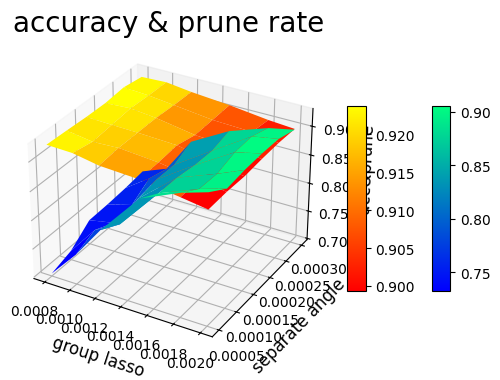

Recreate this plot in Python.
# -*- coding: utf-8 -*-

"""
Created on 04/19/2021
visualization.py.
[redacted]
"""

#
import matplotlib.pyplot as plt
from matplotlib import cm
from mpl_toolkits.mplot3d import Axes3D  # 空间三维画图
import numpy as np

plt.rcParams['font.sans-serif'] = ['SimHei']  # 用来正常显示中文标签
plt.rcParams['axes.unicode_minus'] = False  # 用来正常显示负号

"""
# 0.9255    0.9242  0.9225  0.9221  0.9257  0.9207,
# 0.70229	0.71365	0.74083	0.74219	0.7449	0.7495
# 0.9239	0.9173	0.9208	0.9245	0.9229	0.9224
# 0.75013	0.76509	0.74961	0.75407	0.77585	0.76703
# 0.9157	0.9192	0.9196	0.9198	0.9177	0.9167
# 0.80706	0.78873	0.80629	0.81294	0.8125	0.82856
# 0.9119	0.9136	0.9166	0.9086	0.9097	0.9109
# 0.88021	0.86207	0.86176	0.8571	0.85642	0.86551
# 0.9022	0.9031	0.9021	0.9044	0.9069	0.9027
# 0.90936	0.8888	0.8875	0.89775	0.89933	0.88881
# 0.8953	0.897	0.8959	0.8987	0.9002	0.8992
# 0.9233	0.90218	0.90646	0.90798	0.90716	0.89785

"""

# >>> a=array([[10,20],[30,40]])  
# >>> a.repeat([3,2],axis=0)  
# array([[10, 20],  
#        [10, 20],  
#        [10, 20],  
#        [30, 40],  
#        [30, 40]])  
# >>> a.repeat([3,2],axis=1)  
# array([[10, 10, 10, 20, 20],  
#        [30, 30, 30, 40, 40]]) 
gl_x = [0.0008, 0.001, 0.0012, 0.0015, 0.0018, 0.002]
gl_x = np.array(gl_x)
gl_x = np.tile(gl_x.reshape(6, 1), (1, 6))
print(gl_x)
var_y = [0.00005, 0.0001, 0.00015, 0.0002, 0.00025, 0.0003]
var_y = np.array(var_y)
var_y = np.tile(var_y, (6, 1))
print(var_y)
acc_z = [
    0.9255, 0.9242, 0.9225, 0.9221, 0.9257, 0.9207,
    0.9239, 0.9173, 0.9208, 0.9245, 0.9229, 0.9224,
    0.9157, 0.9192, 0.9196, 0.9198, 0.9177, 0.9167,
    0.9119, 0.9136, 0.9166, 0.9086, 0.9097, 0.9109,
    0.9022, 0.9031, 0.9021, 0.9044, 0.9069, 0.9027,
    0.8953, 0.897, 0.8959, 0.8987, 0.9002, 0.8992
]
prune_z = [
    0.70229, 0.71365, 0.74083, 0.74219, 0.7449, 0.7495,
    0.75013, 0.76509, 0.74961, 0.75407, 0.77585, 0.76703,
    0.80706, 0.78873, 0.80629, 0.81294, 0.8125, 0.82856,
    0.88021, 0.86207, 0.86176, 0.8571, 0.85642, 0.86551,
    0.90936, 0.8888, 0.8875, 0.89775, 0.89933, 0.88881,
    0.9233, 0.90218, 0.90646, 0.90798, 0.90716, 0.89785
]
acc_z = np.array(acc_z).reshape(6, 6)
prune_z = np.array(prune_z).reshape(6, 6)
print(acc_z)
print(prune_z)

fig = plt.figure()
ax = fig.add_subplot(111, projection='3d')

surf1 = ax.plot_surface(gl_x, var_y, acc_z, rstride=1, cstride=1, cmap='autumn')
surf2 = ax.plot_surface(gl_x, var_y, prune_z, rstride=1, cstride=1, cmap='winter')
# ax.plot_wireframe(gl_x, var_y, acc_z, color='c')
# ax.plot_wireframe(gl_x, var_y, prune_z, color='c')
# ax.contour(gl_x, var_y, acc_z, zdir='z', offset=0.7, cmap=plt.get_cmap('rainbow'))
ax.set_xlabel('group lasso', fontsize=12)
ax.set_ylabel('separate angle', fontsize=12)
ax.set_zlabel('acc&prune', fontsize=12)
ax.set_title('accuracy & prune rate', fontsize=20)
# ax.view_init(60, 35)
fig.colorbar(surf2, shrink=0.5, aspect=10)
fig.colorbar(surf1, shrink=0.5, aspect=10)
plt.show()
